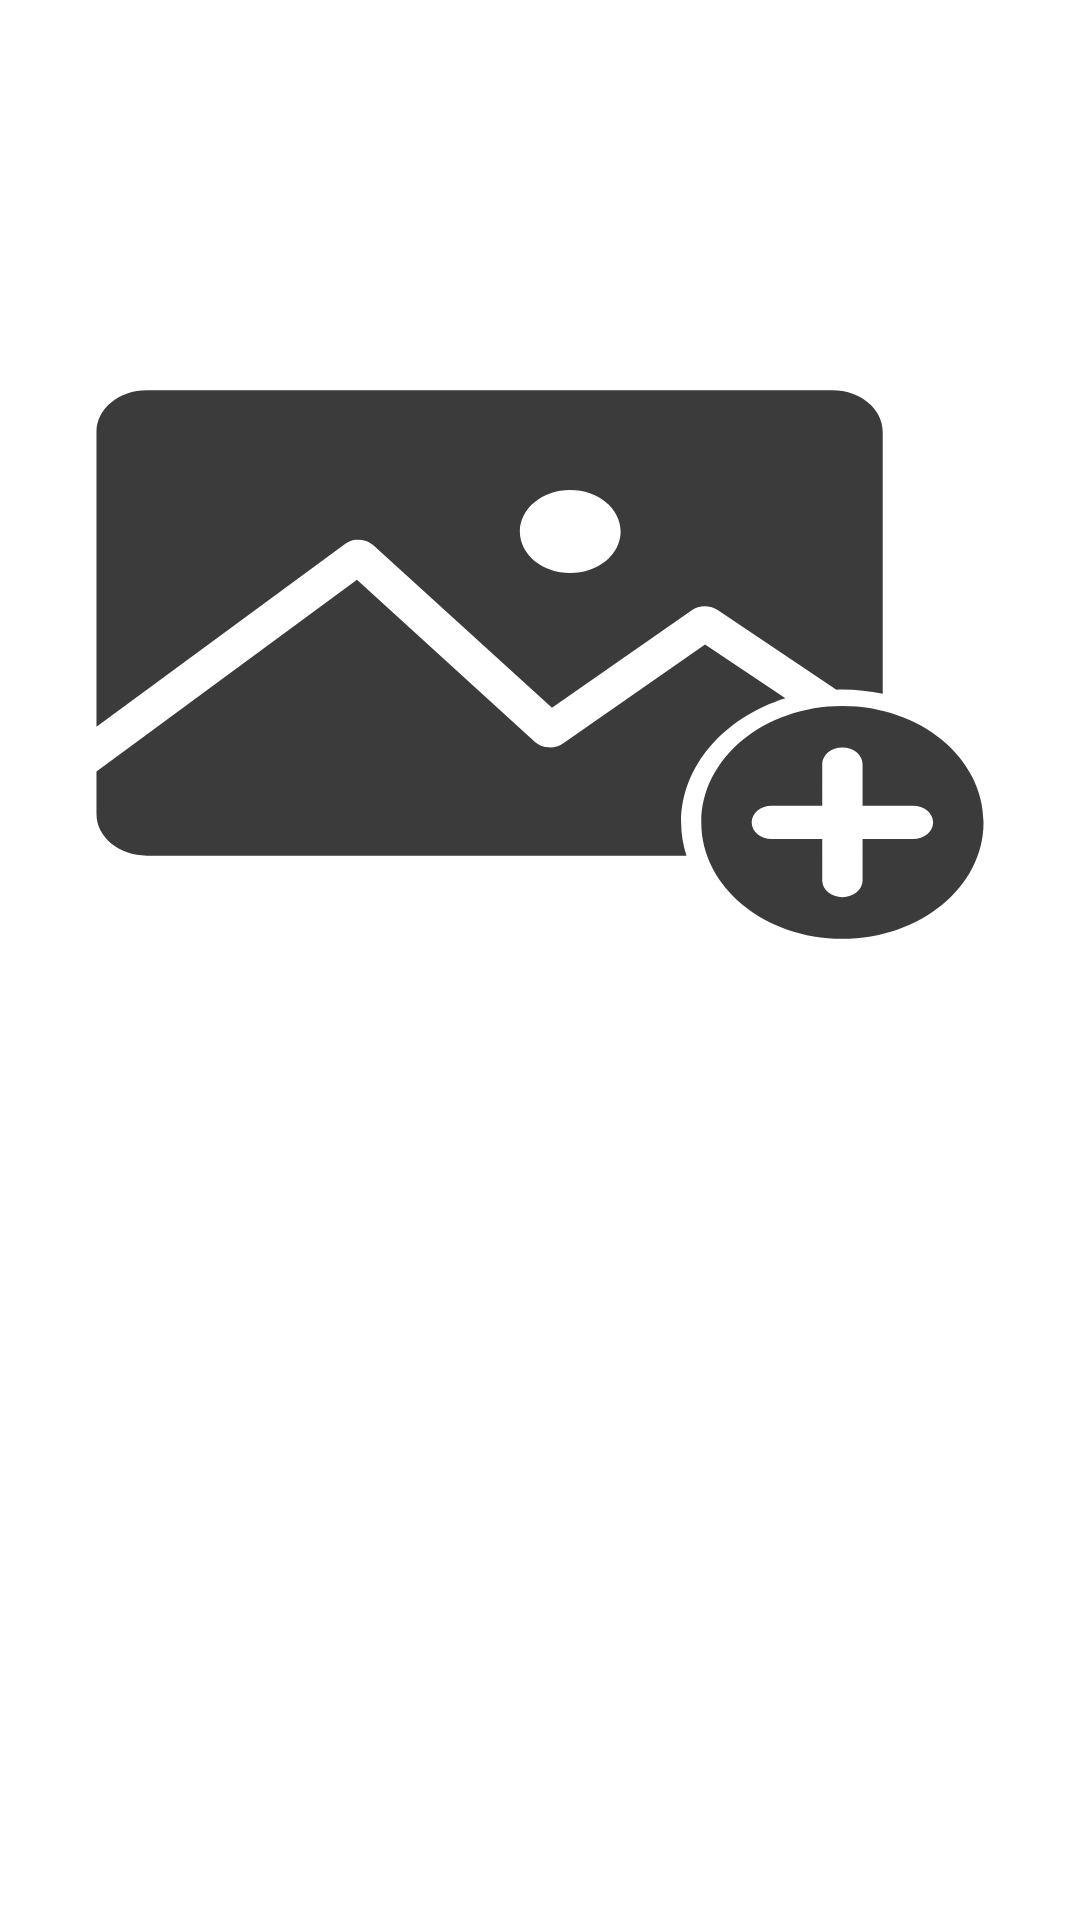

The Android layout XML behind this screen, and the referenced resources:
<!-- AndroidManifest.xml: application theme AppTheme -->
<!-- res/layout/polaroid_layout.xml -->
<?xml version="1.0" encoding="utf-8"?>
<androidx.constraintlayout.widget.ConstraintLayout xmlns:android="http://schemas.android.com/apk/res/android"
    xmlns:app="http://schemas.android.com/apk/res-auto"
    android:layout_width="match_parent"
    android:layout_height="match_parent"
    android:background="#ffffff">

    <ImageView
        android:id="@+id/image1"
        android:layout_width="336dp"
        android:layout_height="277dp"
        android:layout_margin="2dp"
        android:scaleType="fitXY"
        app:layout_constraintBottom_toBottomOf="parent"
        app:layout_constraintDimensionRatio="H,1:1"
        app:layout_constraintEnd_toEndOf="parent"
        app:layout_constraintHorizontal_bias="0.493"
        app:layout_constraintHorizontal_weight="1"
        app:layout_constraintStart_toStartOf="parent"
        app:layout_constraintTop_toTopOf="parent"
        app:layout_constraintVertical_bias="0.226"
        app:layout_constraintVertical_weight="1"
        app:srcCompat="@drawable/ic_add_image" />

</androidx.constraintlayout.widget.ConstraintLayout>
<!-- resources referenced by this layout -->
<resources>
  <!-- drawable ic_add_image (drawable) -->
  <vector xmlns:android="http://schemas.android.com/apk/res/android"
      android:width="100dp"
      android:height="100dp"
      android:viewportWidth="100"
      android:viewportHeight="100">
      <path
          android:fillColor="#3B3B3B"
          android:pathData="M11,17C8.23,17 6,19.23 6,22V57.5L30.656,35.5C30.944,35.236 31.302,35.063 31.688,35C32.015,34.953 32.35,34.989 32.661,35.103C32.972,35.218 33.249,35.408 33.469,35.656L51.188,55.219L65.063,43.469C65.418,43.165 65.87,42.995 66.338,42.989C66.806,42.983 67.262,43.142 67.625,43.438L79.406,53.032C79.606,53.021 79.798,53 80,53C81.387,53 82.716,53.2 84,53.532V22C84,19.23 81.77,17 79,17H11ZM53,29C55.761,29 58,31.239 58,34C58,36.761 55.761,39 53,39C50.239,39 48,36.761 48,34C48,31.239 50.239,29 53,29ZM31.844,39.813L6,62.875V68C6,70.77 8.23,73 11,73H64.531C64.199,71.716 64,70.387 64,69C64,62.163 68.31,56.353 74.344,54.063L66.375,47.594L52.281,59.5C51.89,59.831 51.387,60 50.875,59.971C50.363,59.942 49.882,59.717 49.531,59.344L31.844,39.813ZM80,55C72.268,55 66,61.268 66,69C66,76.732 72.268,83 80,83C87.732,83 94,76.732 94,69C94,61.268 87.732,55 80,55ZM80,60C81.105,60 82,60.895 82,62V67H87C88.105,67 89,67.895 89,69C89,70.105 88.105,71 87,71H82V76C82,77.105 81.105,78 80,78C78.895,78 78,77.105 78,76V71H73C71.895,71 71,70.105 71,69C71,67.895 71.895,67 73,67H78V62C78,60.895 78.895,60 80,60Z" />
  </vector>
  <style name="AppTheme" parent="Theme.AppCompat.Light.NoActionBar">
          
          <item name="colorPrimary">@color/colorPrimary</item>
          <item name="colorPrimaryDark">@color/colorPrimaryDark</item>
          <item name="colorAccent">@color/colorAccent</item>
      </style>
  <color name="colorPrimary">@color/colorBackground</color>
  <color name="colorPrimaryDark">@color/colorBackground</color>
  <color name="colorAccent">#D81B60</color>
  <color name="colorBackground">#303134</color>
</resources>
